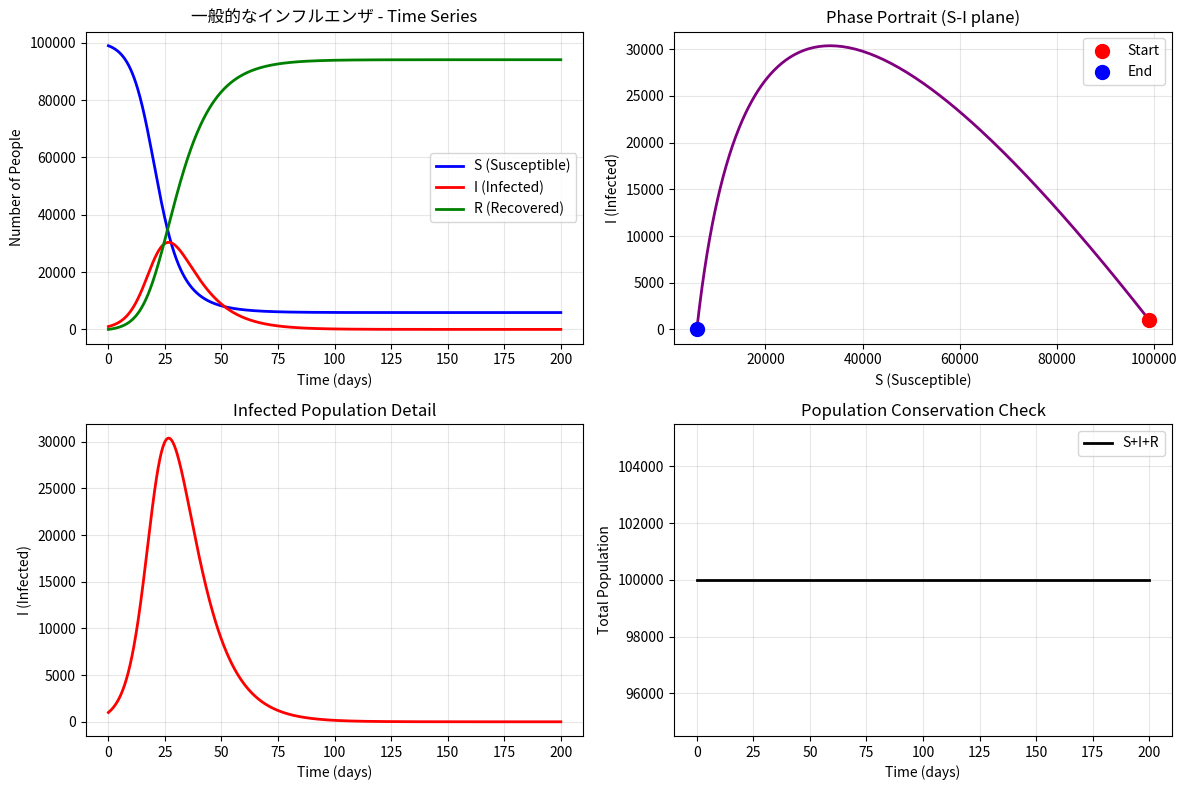
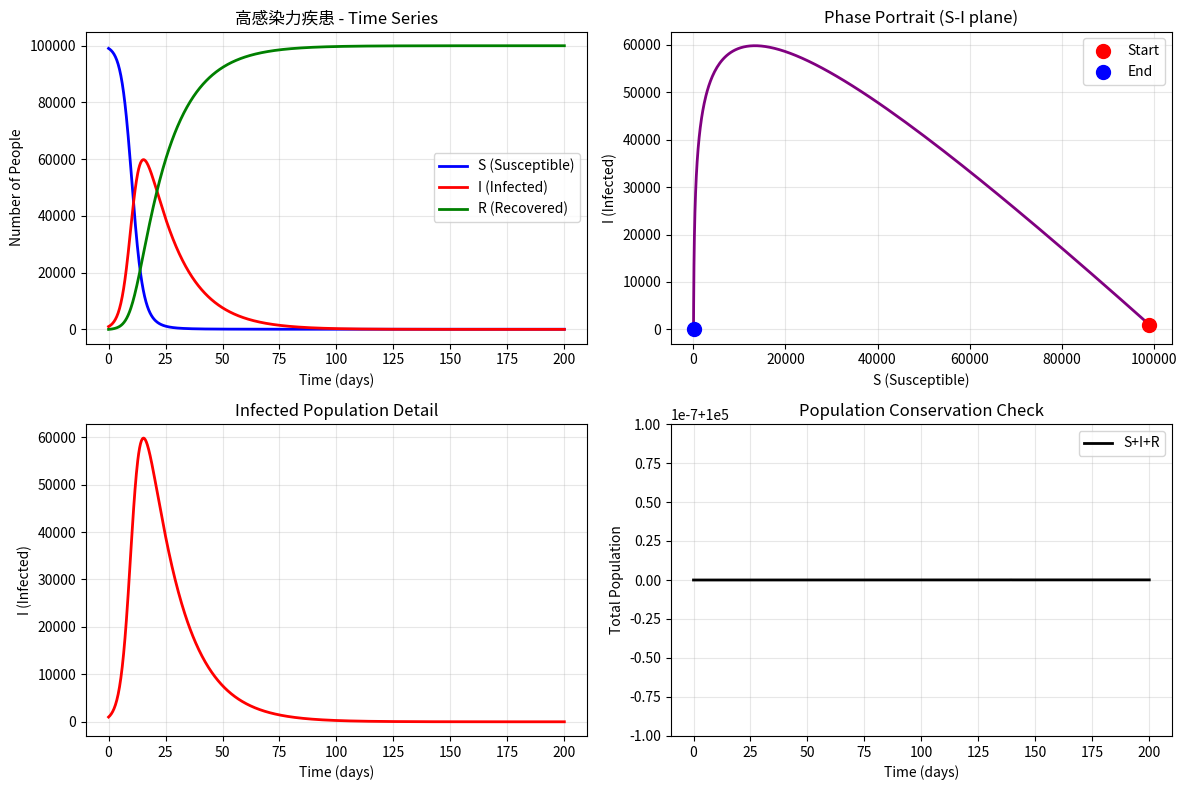
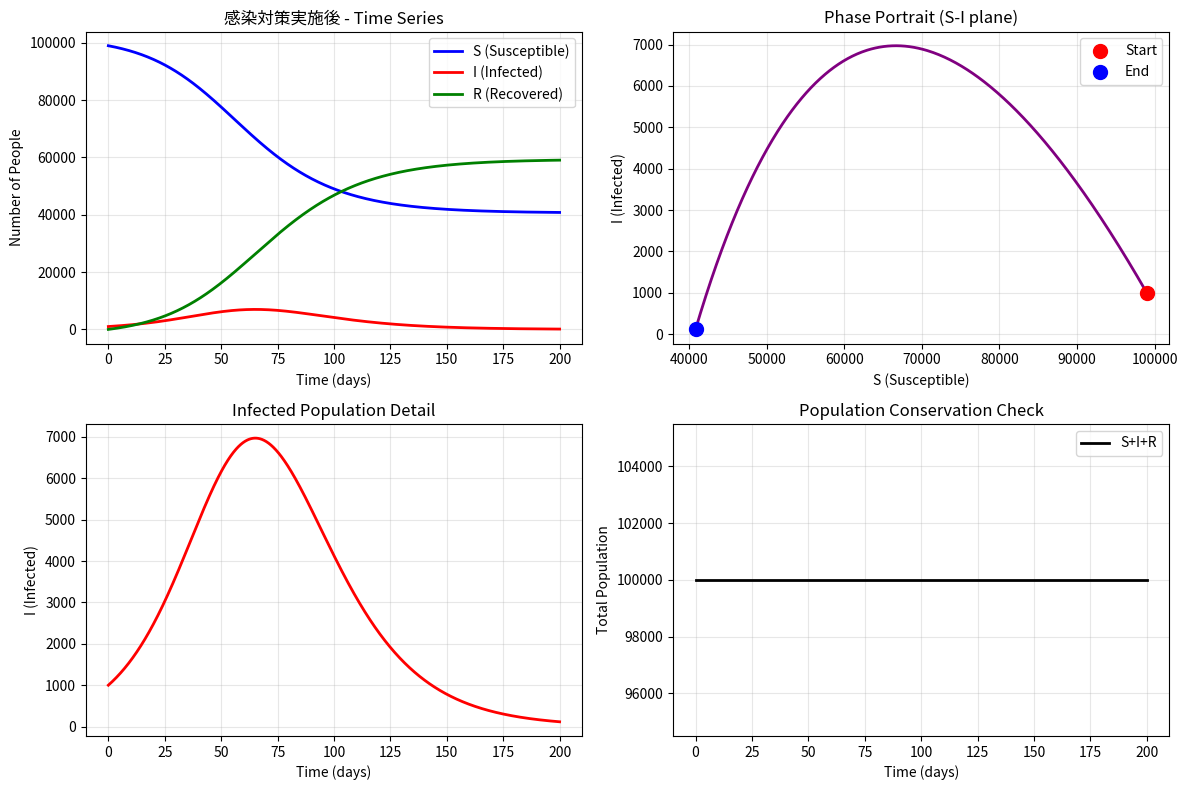
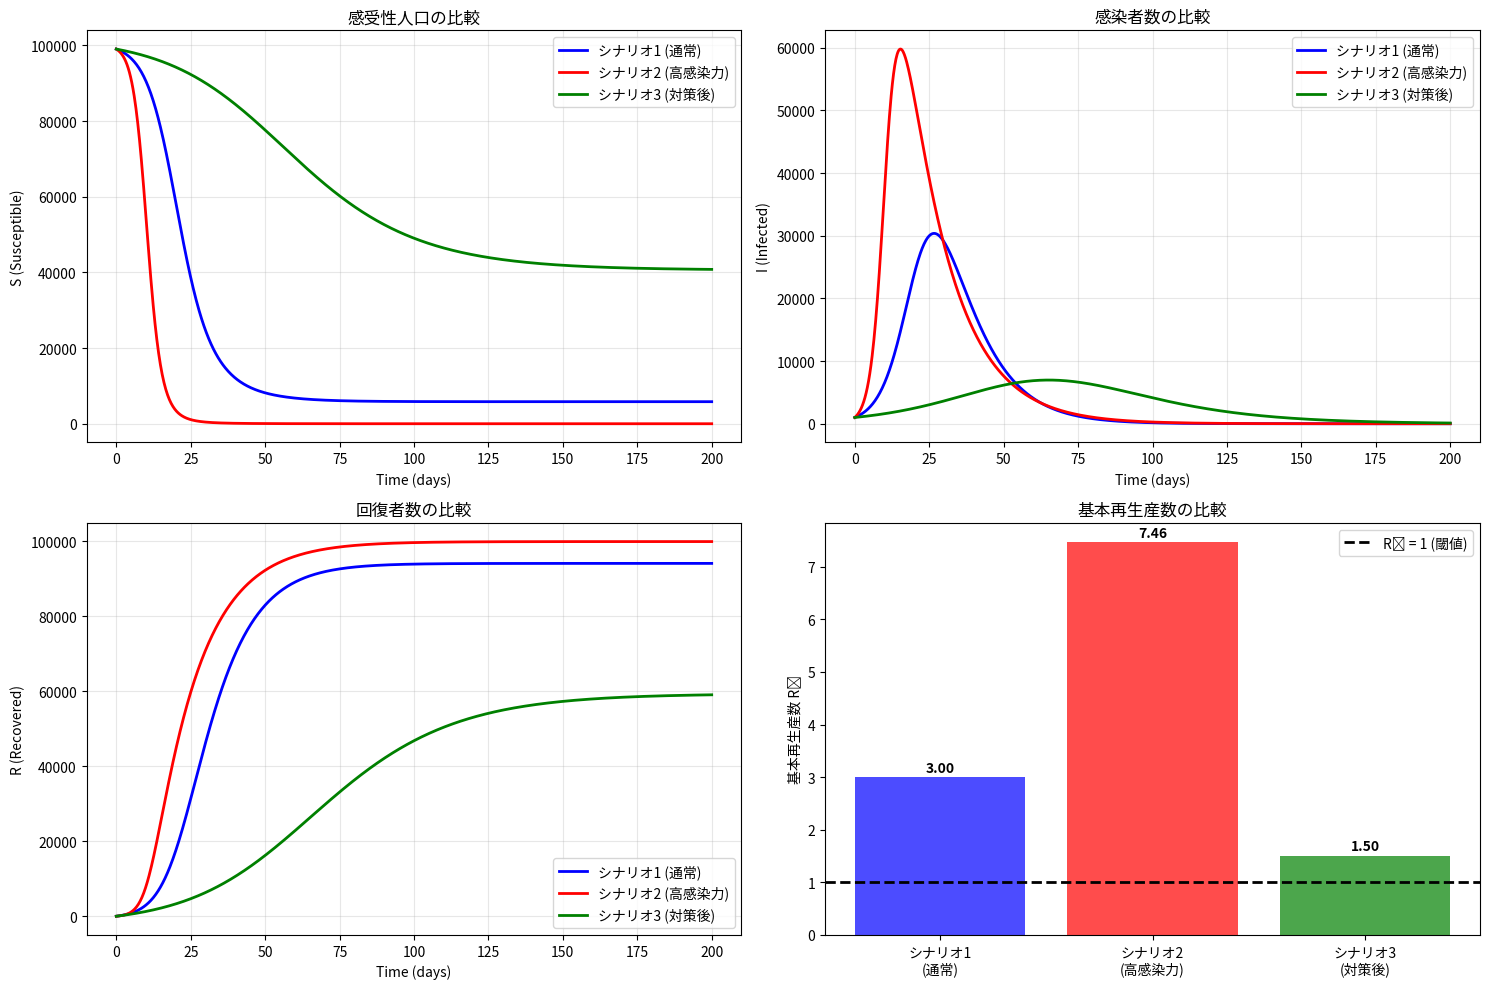

Write Python code to recreate these figures, in order.
"""
SIRモデル（感染症数理モデル）の数値解析

S: 感染症に免疫がない人 (Susceptible)
I: 現在，感染症にかかっている人(健常者Sにうつす人) (Infected)  
R: 感染症が治ったor亡くなった人(うつさない&かからない人) (Recovered)

微分方程式系:
dS/dt = -β * S * I / N
dI/dt = β * S * I / N - γ * I  
dR/dt = γ * I

ここで：
β: 感染率 (接触率 × 感染確率)
γ: 回復率 (1/感染期間)
N: 総人口 (S + I + R = N = 一定)
"""

import numpy as np
import matplotlib.pyplot as plt
from scipy.integrate import solve_ivp

def sir_model(t, y, beta, gamma):
    """
    SIRモデルの微分方程式系
    
    Parameters:
    t: 時間
    y: [S, I, R] の状態ベクトル
    beta: 感染率
    gamma: 回復率
    
    Returns:
    [dS/dt, dI/dt, dR/dt]
    """
    S, I, R = y
    N = S + I + R  # 総人口
    
    dS_dt = -beta * S * I / N
    dI_dt = beta * S * I / N - gamma * I
    dR_dt = gamma * I
    
    return [dS_dt, dI_dt, dR_dt]

def solve_sir_model(S0, I0, R0, beta, gamma, t_max=100, num_points=1000):
    """
    SIRモデルを数値的に解く
    
    Parameters:
    S0, I0, R0: 初期値
    beta: 感染率
    gamma: 回復率  
    t_max: 計算期間
    num_points: 時間点の数
    
    Returns:
    solution object
    """
    # 初期条件
    y0 = [S0, I0, R0]
    
    # 時間範囲
    t_span = (0, t_max)
    t_eval = np.linspace(0, t_max, num_points)
    
    # 微分方程式を解く
    sol = solve_ivp(sir_model, t_span, y0, t_eval=t_eval, 
                    args=(beta, gamma), method='RK45', rtol=1e-8)
    
    return sol

def plot_sir_results(sol, title="SIR Model"):
    """
    SIRモデルの結果をプロット
    """
    plt.figure(figsize=(12, 8))
    
    # 時系列プロット
    plt.subplot(2, 2, 1)
    plt.plot(sol.t, sol.y[0], 'b-', linewidth=2, label='S (Susceptible)')
    plt.plot(sol.t, sol.y[1], 'r-', linewidth=2, label='I (Infected)')  
    plt.plot(sol.t, sol.y[2], 'g-', linewidth=2, label='R (Recovered)')
    plt.xlabel('Time (days)')
    plt.ylabel('Number of People')
    plt.title(f'{title} - Time Series')
    plt.legend()
    plt.grid(True, alpha=0.3)
    
    # 位相図 (S-I平面)
    plt.subplot(2, 2, 2)
    plt.plot(sol.y[0], sol.y[1], 'purple', linewidth=2)
    plt.scatter(sol.y[0][0], sol.y[1][0], color='red', s=100, label='Start', zorder=5)
    plt.scatter(sol.y[0][-1], sol.y[1][-1], color='blue', s=100, label='End', zorder=5)
    plt.xlabel('S (Susceptible)')
    plt.ylabel('I (Infected)')
    plt.title('Phase Portrait (S-I plane)')
    plt.legend()
    plt.grid(True, alpha=0.3)
    
    # 感染者数の拡大図
    plt.subplot(2, 2, 3)
    plt.plot(sol.t, sol.y[1], 'r-', linewidth=2)
    plt.xlabel('Time (days)')
    plt.ylabel('I (Infected)')
    plt.title('Infected Population Detail')
    plt.grid(True, alpha=0.3)
    
    # 総人口の確認
    plt.subplot(2, 2, 4)
    total_pop = sol.y[0] + sol.y[1] + sol.y[2]
    plt.plot(sol.t, total_pop, 'k-', linewidth=2, label='S+I+R')
    plt.xlabel('Time (days)')
    plt.ylabel('Total Population')
    plt.title('Population Conservation Check')
    plt.legend()
    plt.grid(True, alpha=0.3)
    
    plt.tight_layout()
    plt.show()

def calculate_basic_reproduction_number(beta, gamma):
    """
    基本再生産数 R0 を計算
    R0 = β/γ
    R0 > 1: 感染拡大
    R0 < 1: 感染収束
    """
    return beta / gamma

def analyze_sir_scenario(S0, I0, R0, beta, gamma, scenario_name):
    """
    SIRモデルのシナリオ分析
    """
    print(f"\n{'='*60}")
    print(f"SIRモデル分析: {scenario_name}")
    print(f"{'='*60}")
    
    # パラメータ表示
    print(f"初期条件:")
    print(f"  S(0) = {S0:,} (感受性人口)")
    print(f"  I(0) = {I0:,} (感染者)")
    print(f"  R(0) = {R0:,} (回復者)")
    print(f"  総人口 = {S0+I0+R0:,}")
    print(f"\nパラメータ:")
    print(f"  β (感染率) = {beta:.4f}")
    print(f"  γ (回復率) = {gamma:.4f}")
    print(f"  感染期間 = {1/gamma:.1f} 日")
    
    # 基本再生産数
    R0_value = calculate_basic_reproduction_number(beta, gamma)
    print(f"  基本再生産数 R₀ = {R0_value:.3f}")
    
    if R0_value > 1:
        print(f"  → R₀ > 1: 感染は拡大します")
    else:
        print(f"  → R₀ < 1: 感染は収束します")
    
    # 数値解を求める
    sol = solve_sir_model(S0, I0, R0, beta, gamma, t_max=200)
    
    # 結果の分析
    max_infected_idx = np.argmax(sol.y[1])
    max_infected = sol.y[1][max_infected_idx]
    peak_time = sol.t[max_infected_idx]
    
    final_susceptible = sol.y[0][-1]
    final_recovered = sol.y[2][-1]
    
    print(f"\n分析結果:")
    print(f"  感染者数のピーク: {max_infected:,.0f} 人 (第 {peak_time:.1f} 日)")
    print(f"  最終的な感受性人口: {final_susceptible:,.0f} 人")
    print(f"  最終的な回復者数: {final_recovered:,.0f} 人") 
    print(f"  総感染率: {final_recovered/(S0+I0+R0)*100:.1f}%")
    
    # グラフ表示
    plot_sir_results(sol, scenario_name)
    
    return sol

# メイン実行部分
if __name__ == "__main__":
    print("SIRモデル（感染症数理モデル）シミュレーション")
    print("=" * 60)
    
    # シナリオ1: 基本的な感染拡大
    print("\n🦠 シナリオ1: 一般的なインフルエンザ様疾患")
    S0, I0, R0 = 99000, 1000, 0  # 総人口10万人
    beta = 0.3  # 感染率
    gamma = 0.1  # 回復率 (感染期間10日)
    
    sol1 = analyze_sir_scenario(S0, I0, R0, beta, gamma, "一般的なインフルエンザ")
    
    # シナリオ2: より感染力の強い疾患
    print("\n🦠 シナリオ2: 高感染力疾患 (COVID-19様)")
    beta2 = 0.5  # より高い感染率
    gamma2 = 0.067  # より長い感染期間 (15日)
    
    sol2 = analyze_sir_scenario(S0, I0, R0, beta2, gamma2, "高感染力疾患")
    
    # シナリオ3: 対策後の効果
    print("\n🦠 シナリオ3: 感染対策実施後")
    beta3 = 0.15  # 対策により感染率が半減
    gamma3 = 0.1   # 回復率は変わらず
    
    sol3 = analyze_sir_scenario(S0, I0, R0, beta3, gamma3, "感染対策実施後")
    
    # 比較プロット
    plt.figure(figsize=(15, 10))
    
    # 感受性人口の比較
    plt.subplot(2, 2, 1)
    plt.plot(sol1.t, sol1.y[0], 'b-', linewidth=2, label='シナリオ1 (通常)')
    plt.plot(sol2.t, sol2.y[0], 'r-', linewidth=2, label='シナリオ2 (高感染力)')
    plt.plot(sol3.t, sol3.y[0], 'g-', linewidth=2, label='シナリオ3 (対策後)')
    plt.xlabel('Time (days)')
    plt.ylabel('S (Susceptible)')
    plt.title('感受性人口の比較')
    plt.legend()
    plt.grid(True, alpha=0.3)
    
    # 感染者数の比較
    plt.subplot(2, 2, 2)
    plt.plot(sol1.t, sol1.y[1], 'b-', linewidth=2, label='シナリオ1 (通常)')
    plt.plot(sol2.t, sol2.y[1], 'r-', linewidth=2, label='シナリオ2 (高感染力)')
    plt.plot(sol3.t, sol3.y[1], 'g-', linewidth=2, label='シナリオ3 (対策後)')
    plt.xlabel('Time (days)')
    plt.ylabel('I (Infected)')
    plt.title('感染者数の比較')
    plt.legend()
    plt.grid(True, alpha=0.3)
    
    # 回復者数の比較
    plt.subplot(2, 2, 3)
    plt.plot(sol1.t, sol1.y[2], 'b-', linewidth=2, label='シナリオ1 (通常)')
    plt.plot(sol2.t, sol2.y[2], 'r-', linewidth=2, label='シナリオ2 (高感染力)')
    plt.plot(sol3.t, sol3.y[2], 'g-', linewidth=2, label='シナリオ3 (対策後)')
    plt.xlabel('Time (days)')
    plt.ylabel('R (Recovered)')
    plt.title('回復者数の比較')
    plt.legend()
    plt.grid(True, alpha=0.3)
    
    # 基本再生産数の比較
    plt.subplot(2, 2, 4)
    R0_values = [beta/gamma for beta, gamma in [(0.3, 0.1), (0.5, 0.067), (0.15, 0.1)]]
    scenarios = ['シナリオ1\n(通常)', 'シナリオ2\n(高感染力)', 'シナリオ3\n(対策後)']
    colors = ['blue', 'red', 'green']
    
    bars = plt.bar(scenarios, R0_values, color=colors, alpha=0.7)
    plt.axhline(y=1, color='black', linestyle='--', linewidth=2, label='R₀ = 1 (閾値)')
    plt.ylabel('基本再生産数 R₀')
    plt.title('基本再生産数の比較')
    plt.legend()
    
    # 各バーに値を表示
    for bar, value in zip(bars, R0_values):
        plt.text(bar.get_x() + bar.get_width()/2, bar.get_height() + 0.05, 
                f'{value:.2f}', ha='center', va='bottom', fontweight='bold')
    
    plt.tight_layout()
    plt.show()
    
    print("\n" + "="*60)
    print("シミュレーション完了")
    print("="*60)